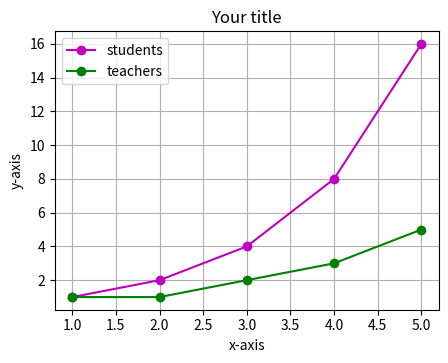

Python code for this plot:
import matplotlib.pyplot as plt

x1 = [1,2,3,4,5]
y1 = [1,2,4,8,16]
y2 = [1,1,2,3,5]

plt.plot(x1, y1, 'mo-', label='students')
plt.plot(x1, y2, 'go-', label='teachers')

plt.subplots_adjust(left=0.3, bottom=0.3)
plt.legend(loc='upper left')

plt.title('Your title')
plt.xlabel('x-axis')
plt.ylabel('y-axis')
plt.grid(True)
plt.show()
